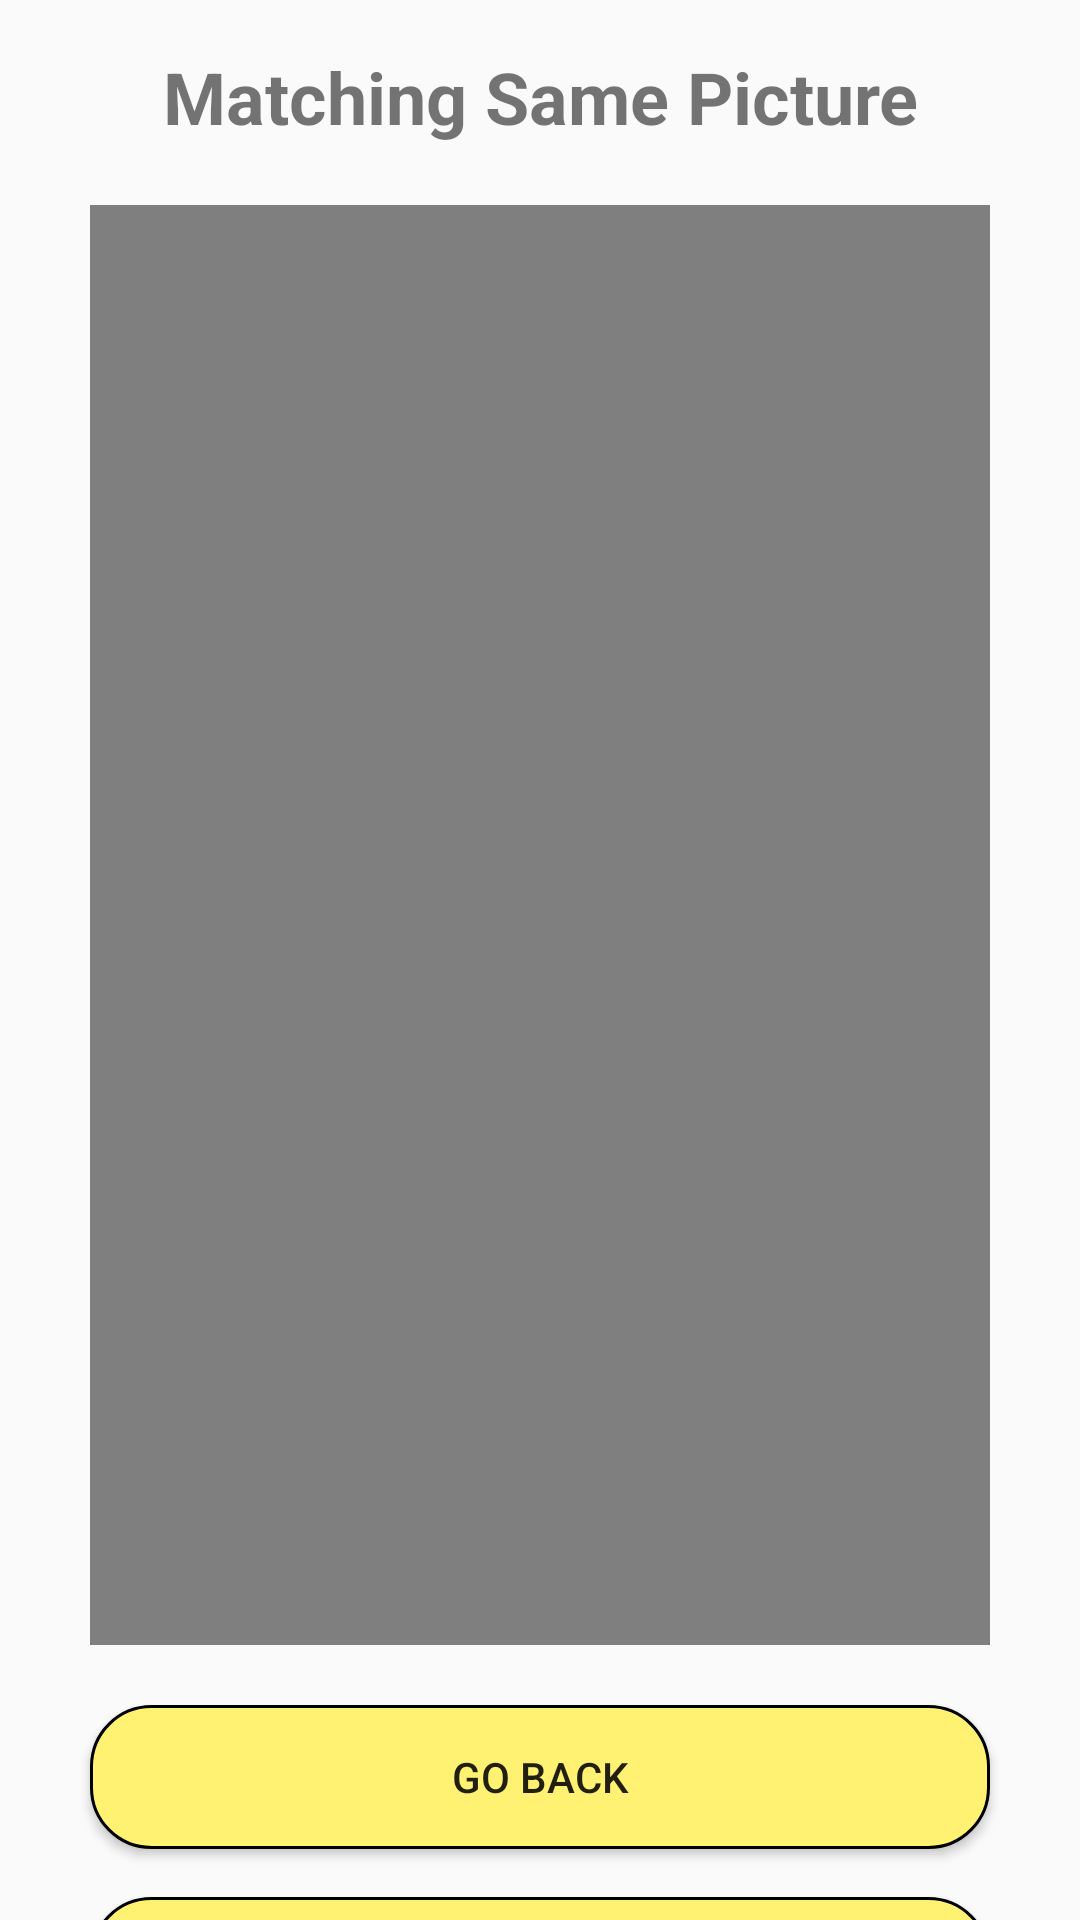

Here is an Android app screen rendered from its layout file. Give the layout XML and the strings, colors and styles it references.
<!-- AndroidManifest.xml: application theme Theme.TestFolder -->
<!-- res/layout/activity_minigame_description_samepicture.xml -->
<?xml version="1.0" encoding="utf-8"?>
<androidx.constraintlayout.widget.ConstraintLayout xmlns:android="http://schemas.android.com/apk/res/android"
    xmlns:app="http://schemas.android.com/apk/res-auto"
    xmlns:tools="http://schemas.android.com/tools"
    android:id="@+id/main"
    android:layout_width="match_parent"
    android:layout_height="match_parent"
    tools:context="com.katzheimer.testfolder.MinigameDescriptionSamepictureActivity">

    <TextView
        android:id="@+id/title"
        android:layout_width="0dp"
        android:layout_height="wrap_content"
        android:layout_marginTop="16dp"
        android:text="Matching Same Picture"
        android:textSize="24sp"
        android:textStyle="bold"
        android:textAlignment="center"
        app:layout_constraintTop_toTopOf="parent"
        app:layout_constraintStart_toStartOf="parent"
        app:layout_constraintEnd_toEndOf="parent" />

    <VideoView
        android:id="@+id/description"
        android:layout_width="300dp"
        android:layout_height="480dp"
        android:layout_marginTop="20dp"
        app:layout_constraintTop_toBottomOf="@id/title"
        app:layout_constraintStart_toStartOf="parent"
        app:layout_constraintEnd_toEndOf="parent" />

    <androidx.appcompat.widget.AppCompatButton
        android:id="@+id/back_button"
        android:layout_width="300dp"
        android:layout_height="wrap_content"
        android:layout_marginTop="20dp"
        android:layout_marginStart="16dp"
        android:layout_marginEnd="16dp"
        android:text="Go Back"
        android:background="@drawable/button_gamesatart"
        app:layout_constraintTop_toBottomOf="@id/description"
        app:layout_constraintStart_toStartOf="parent"
        app:layout_constraintEnd_toEndOf="parent" />

    <androidx.appcompat.widget.AppCompatButton
        android:id="@+id/start_button"
        android:layout_width="300dp"
        android:layout_height="wrap_content"
        android:layout_marginTop="16dp"
        android:layout_marginStart="16dp"
        android:layout_marginEnd="16dp"
        android:text="Start Game"
        android:background="@drawable/button_gamesatart"
        app:layout_constraintTop_toBottomOf="@id/back_button"
        app:layout_constraintStart_toStartOf="parent"
        app:layout_constraintEnd_toEndOf="parent" />

</androidx.constraintlayout.widget.ConstraintLayout>
<!-- resources referenced by this layout -->
<resources>
  <!-- drawable button_gamesatart (drawable) -->
  <?xml version="1.0" encoding="utf-8"?>
  <selector xmlns:android="http://schemas.android.com/apk/res/android">
      <item>
          <shape>
              <solid android:color="#FFF171"/> 
              <corners android:radius="20dp"/> 
              <stroke android:width="1dip" android:color="#FF000000" /> 
              <padding android:left="0dip" android:top="0dip" android:right="0dip" android:bottom="0dip" />
          </shape>
      </item>
  </selector>
  <style name="Theme.TestFolder" parent="Base.Theme.TestFolder" />
  <style name="Base.Theme.TestFolder" parent="Theme.AppCompat.DayNight.NoActionBar">
          
          
      </style>
</resources>
